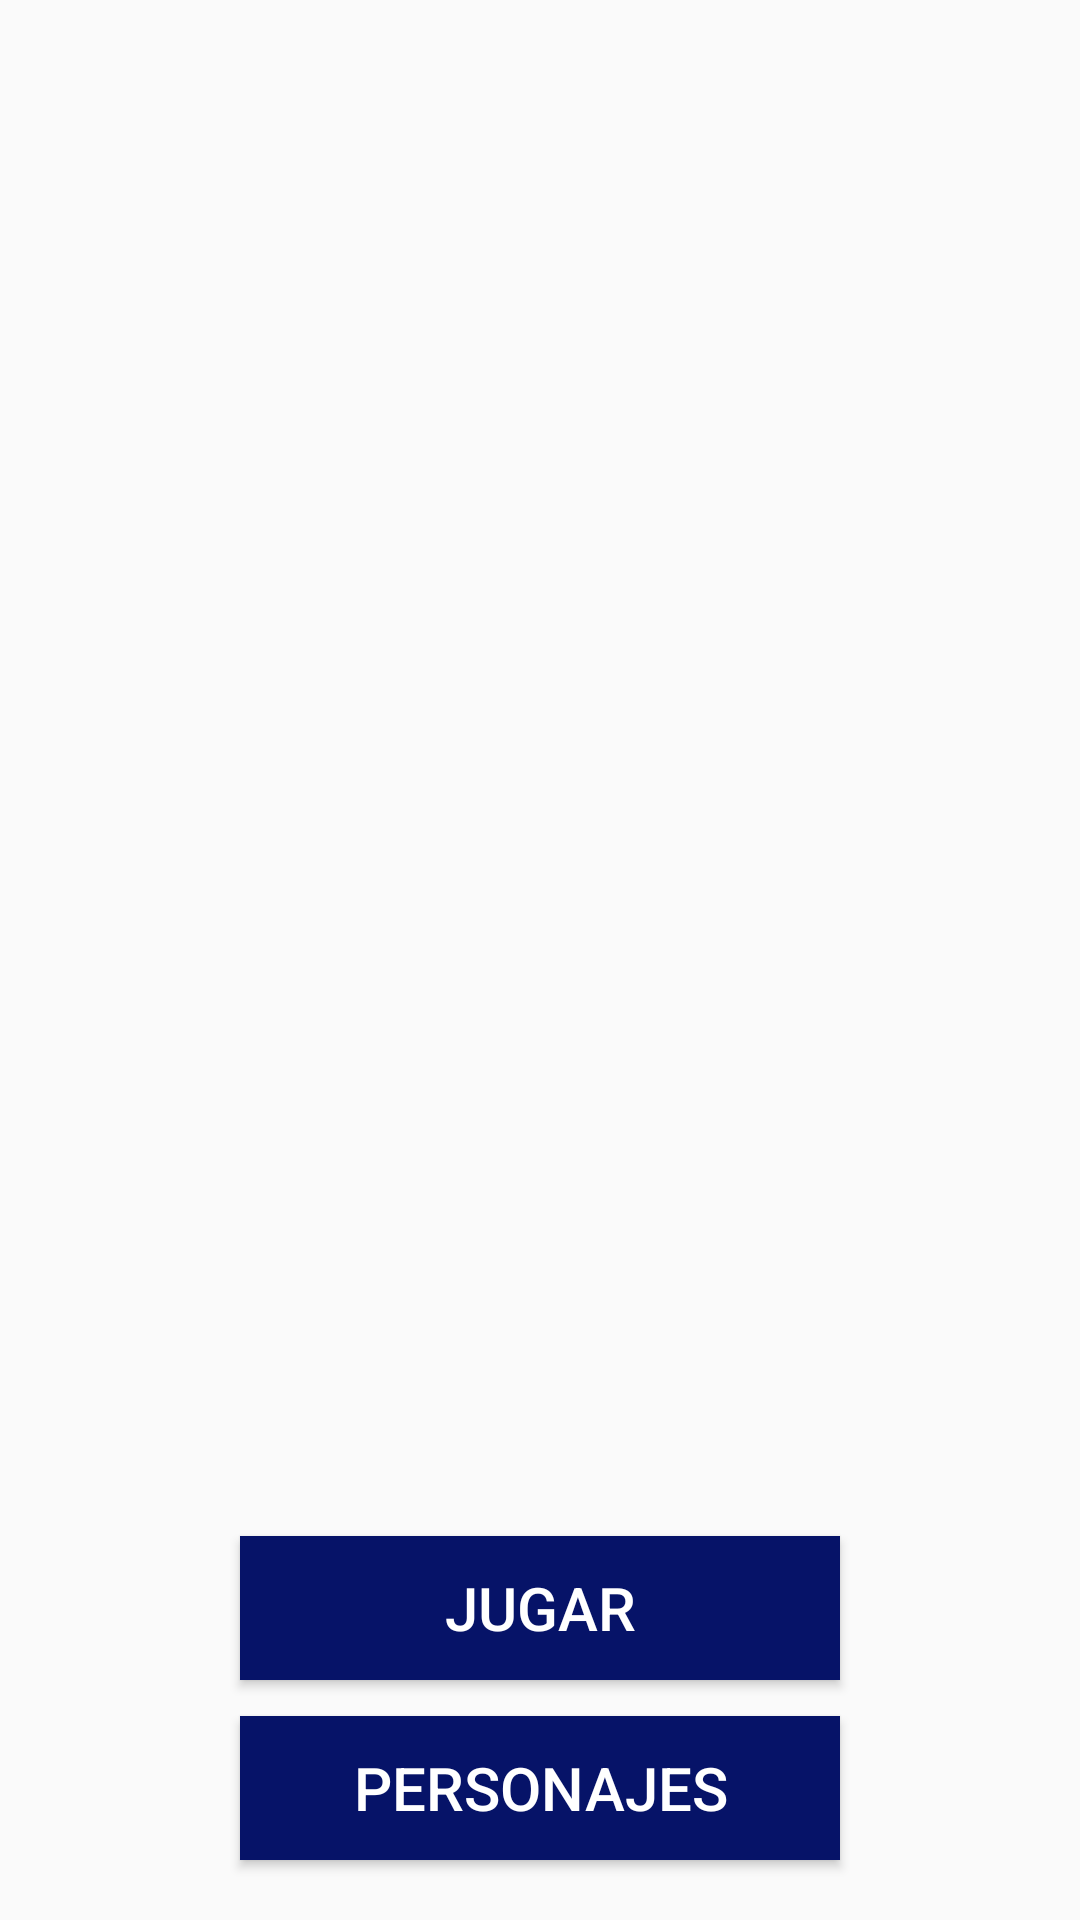

Android layout source for this screen:
<!-- AndroidManifest.xml: application theme Theme.AppCompat.Light.NoActionBar -->
<!-- res/layout/activity_principal_avengers.xml -->
<?xml version="1.0" encoding="utf-8"?>
<RelativeLayout
    xmlns:android="http://schemas.android.com/apk/res/android"
    xmlns:tools="http://schemas.android.com/tools"
    android:layout_width="match_parent"
    android:layout_height="match_parent"
    android:background="@drawable/negro"
    tools:context=".PrincipalAvengersActivity">
    <ImageView
        android:layout_width="300dp"
        android:layout_height="100dp"
        android:layout_centerHorizontal="true"
        android:layout_marginTop="20dp"
        android:src="@drawable/avng"/>
     <ImageView
         android:id="@+id/personajeCambia"
         android:layout_width="350dp"
         android:layout_height="480dp"
         android:layout_centerHorizontal="true"
         android:layout_marginTop="120dp"/>
    <Button
        android:id="@+id/btn_jugar"
        android:layout_width="200dp"
        android:layout_height="wrap_content"
        android:layout_centerHorizontal="true"
        android:layout_alignParentBottom="true"
        android:layout_marginBottom="80dp"
        android:textSize="20sp"
        android:text="@string/jugar"
        android:background="@color/boton_avng"
        android:textColor="@color/blanco"/>

    <Button
        android:id="@+id/btn_personajes"
        android:layout_width="200dp"
        android:layout_height="wrap_content"
        android:layout_centerHorizontal="true"
        android:layout_alignParentBottom="true"
        android:layout_marginBottom="20dp"
        android:textSize="20sp"
        android:text="@string/personajes"
        android:background="@color/boton_avng"
        android:textColor="@color/blanco"/>

</RelativeLayout>
<!-- resources referenced by this layout -->
<resources>
  <color name="blanco">#FFFFFF</color>
  <color name="boton_avng">#061368</color>
  <string name="jugar">JUGAR</string>
  <string name="personajes">PERSONAJES</string>
</resources>
